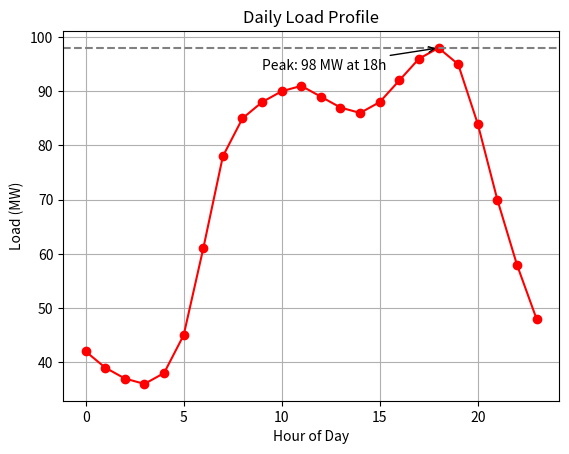

Write Python code to recreate this figure.
#!/usr/bin/env python3
# -*- coding: utf-8 -*-
"""
Created on Tue Jul 14 20:48:34 2026

@author: emmanuel_uchenna_ihedioha
"""

import pandas as pd
import matplotlib.pyplot as plt 
load_mw = [42, 39, 37, 36, 38, 45, 61, 78, 85, 88, 90, 91,
           89, 87, 86, 88, 92, 96, 98, 95, 84, 70, 58, 48]
df = pd.DataFrame({"hour": range(24), "load_mw": load_mw})

peak = df["load_mw"].max()                          # Calculate the peak load
peak_hour = df["hour"][df["load_mw"].idxmax()]      # the hour where it occurs

plt.plot(df["hour"], df["load_mw"], marker="o", color="red")

plt.axhline(y=peak, color="gray", linestyle="--")   # horizontal dashed line at the peak

plt.annotate(f"Peak: {peak} MW at {peak_hour}h",    # the callout text
             xy=(peak_hour, peak),                   # the point it refers to
             xytext=(peak_hour - 9, peak - 4),       # where the text sits
             arrowprops={"arrowstyle": "->"})  # an arrow from text to point

low = df['load_mw'].min()                       #Calculates the minimum load
low_hour = df['hour'][df['load_mw'].idxmin()]   # the hour where it occurs
print(f"The minimum load of {low} MW occured at {low_hour} h")   #Prints the minimum load and the time it occured

plt.title("Daily Load Profile")
plt.xlabel("Hour of Day")
plt.ylabel("Load (MW)")
plt.grid(True)
plt.savefig("daily_load_profile.png", dpi=150, bbox_inches="tight")
plt.show()
